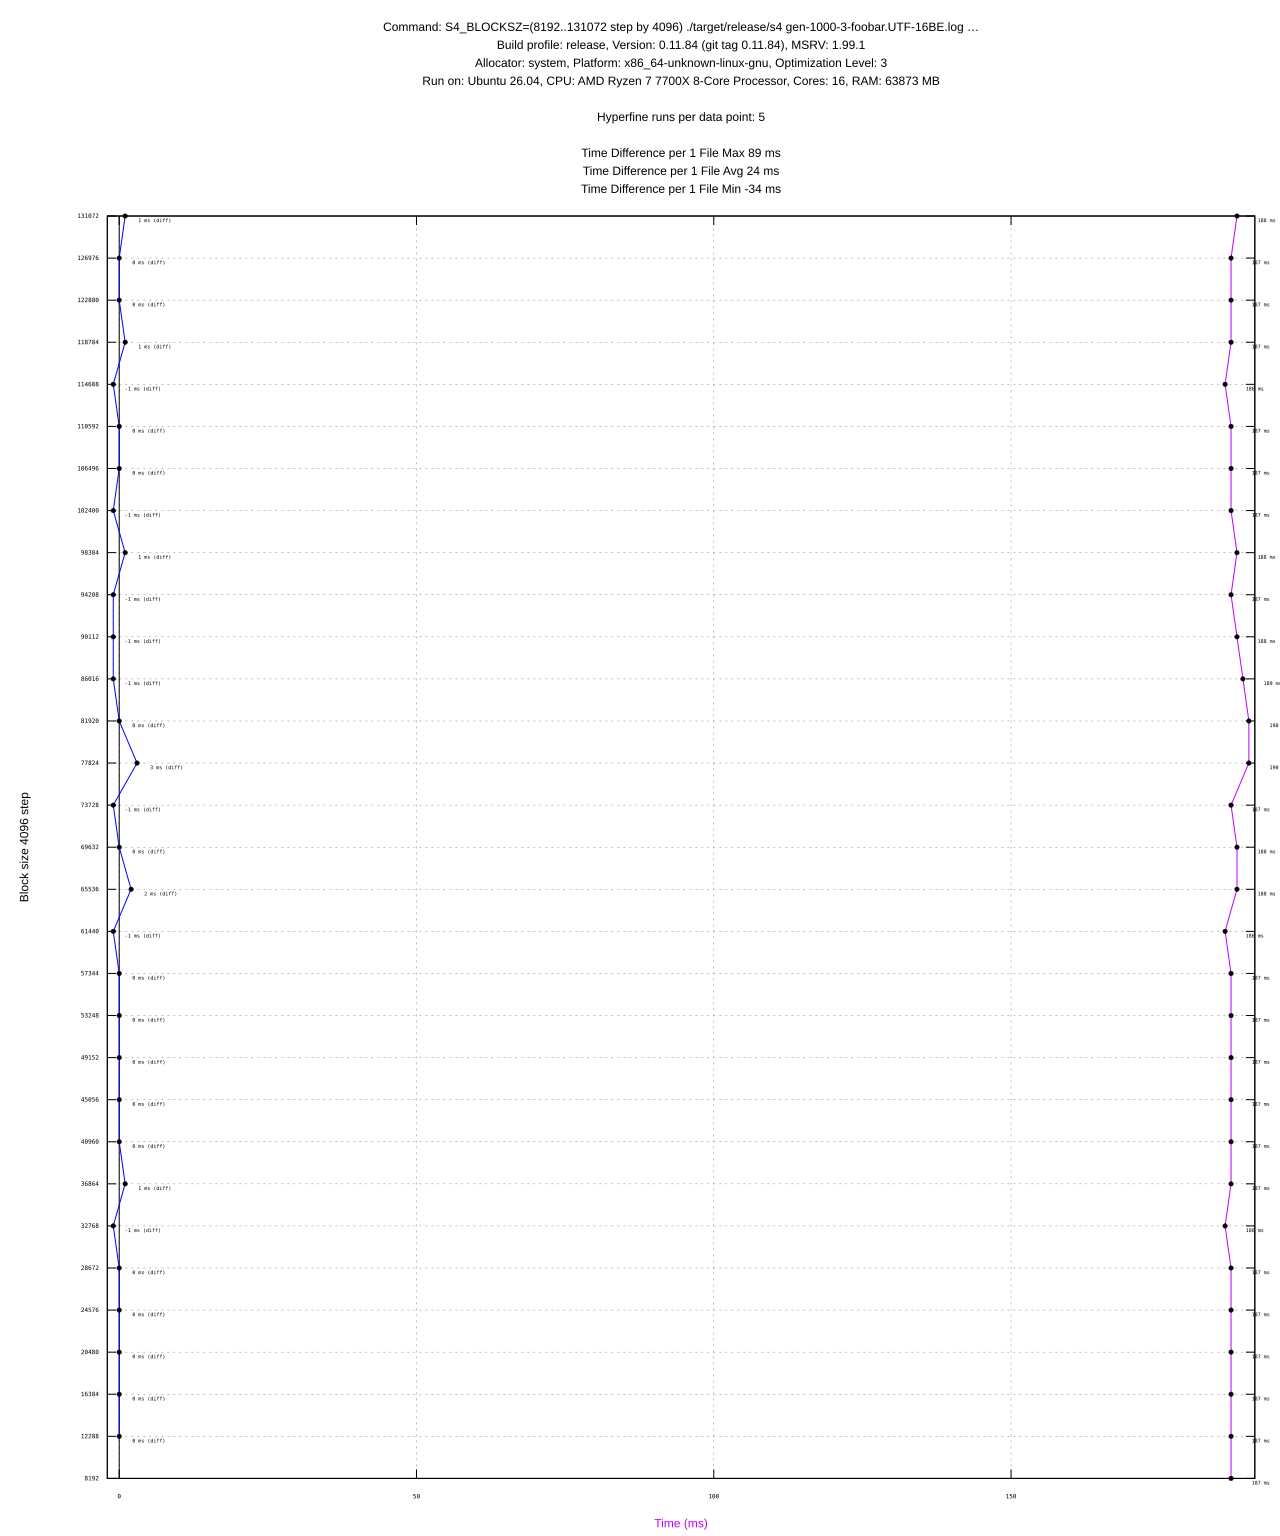

The data file committed next to this chart (first rows):
#File, Block Size, Profile, Mean (ms), Min (ms), Max (ms), Diff (ms), Max RSS (KB), Max RSS (KB) diff, CPU %
gen-1000-3-foobar.UTF-16BE.log, 8192, release, 187 ± 1, 186, 189, -, 15408, -, 0.459
gen-1000-3-foobar.UTF-16BE.log, 12288, release, 187 ± 0, 186, 188, 0, 15460, 52, 0.455
gen-1000-3-foobar.UTF-16BE.log, 16384, release, 187 ± 0, 186, 187, 0, 15580, 120, 0.454
gen-1000-3-foobar.UTF-16BE.log, 20480, release, 187 ± 0, 186, 188, 0, 15328, -252, 0.453
gen-1000-3-foobar.UTF-16BE.log, 24576, release, 187 ± 0, 187, 187, 0, 15912, 584, 0.453
gen-1000-3-foobar.UTF-16BE.log, 28672, release, 187 ± 1, 186, 189, 0, 16444, 532, 0.454
gen-1000-3-foobar.UTF-16BE.log, 32768, release, 186 ± 0, 186, 187, -1, 16740, 296, 0.453
gen-1000-3-foobar.UTF-16BE.log, 36864, release, 187 ± 0, 187, 188, 1, 16712, -28, 0.454
gen-1000-3-foobar.UTF-16BE.log, 40960, release, 187 ± 0, 186, 187, 0, 16864, 152, 0.454
gen-1000-3-foobar.UTF-16BE.log, 45056, release, 187 ± 1, 185, 188, 0, 17032, 168, 0.456
gen-1000-3-foobar.UTF-16BE.log, 49152, release, 187 ± 0, 186, 187, 0, 18048, 1016, 0.453
gen-1000-3-foobar.UTF-16BE.log, 53248, release, 187 ± 0, 186, 188, 0, 17948, -100, 0.454
gen-1000-3-foobar.UTF-16BE.log, 57344, release, 187 ± 0, 186, 187, 0, 18120, 172, 0.455
gen-1000-3-foobar.UTF-16BE.log, 61440, release, 186 ± 0, 186, 188, -1, 18180, 60, 0.453
gen-1000-3-foobar.UTF-16BE.log, 65536, release, 188 ± 1, 187, 191, 2, 18340, 160, 0.458
gen-1000-3-foobar.UTF-16BE.log, 69632, release, 188 ± 0, 188, 188, 0, 19080, 740, 0.459
gen-1000-3-foobar.UTF-16BE.log, 73728, release, 187 ± 1, 186, 189, -1, 19176, 96, 0.456
gen-1000-3-foobar.UTF-16BE.log, 77824, release, 190 ± 3, 187, 196, 3, 19240, 64, 0.464
gen-1000-3-foobar.UTF-16BE.log, 81920, release, 190 ± 3, 187, 196, 0, 19352, 112, 0.465
gen-1000-3-foobar.UTF-16BE.log, 86016, release, 189 ± 3, 186, 194, -1, 19620, 268, 0.462
gen-1000-3-foobar.UTF-16BE.log, 90112, release, 188 ± 2, 186, 192, -1, 20456, 836, 0.460
gen-1000-3-foobar.UTF-16BE.log, 94208, release, 187 ± 0, 187, 188, -1, 20248, -208, 0.456
gen-1000-3-foobar.UTF-16BE.log, 98304, release, 188 ± 1, 187, 191, 1, 20316, 68, 0.460
gen-1000-3-foobar.UTF-16BE.log, 102400, release, 187 ± 0, 186, 188, -1, 20508, 192, 0.457
gen-1000-3-foobar.UTF-16BE.log, 106496, release, 187 ± 1, 186, 189, 0, 20372, -136, 0.456
gen-1000-3-foobar.UTF-16BE.log, 110592, release, 187 ± 0, 187, 188, 0, 20580, 208, 0.456
gen-1000-3-foobar.UTF-16BE.log, 114688, release, 186 ± 0, 185, 187, -1, 21520, 940, 0.456
gen-1000-3-foobar.UTF-16BE.log, 118784, release, 187 ± 0, 187, 188, 1, 22804, 1284, 0.458
gen-1000-3-foobar.UTF-16BE.log, 122880, release, 187 ± 0, 186, 187, 0, 21820, -984, 0.458
gen-1000-3-foobar.UTF-16BE.log, 126976, release, 187 ± 0, 186, 188, 0, 21872, 52, 0.457
gen-1000-3-foobar.UTF-16BE.log, 131072, release, 188 ± 0, 188, 189, 1, 22316, 444, 0.461
